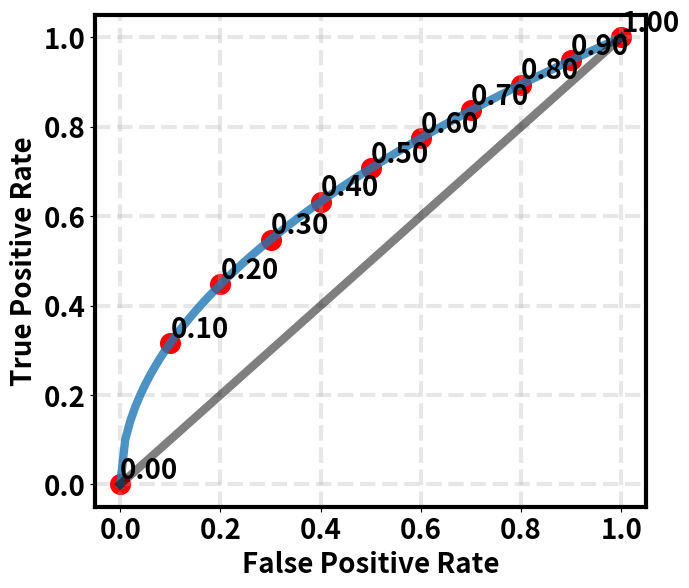

Python code for this plot: (Note: this script raises an exception after producing the figure.)
import numpy as np
import matplotlib.pyplot as plt


class Foo:
    def __init__(self):
        pass

    def plot_roc_curve(self):
        fpr_list = np.linspace(0, 1, 11)
        tpr_list = fpr_list ** 0.5
        fpr = np.linspace(0, 1, 101)
        tpr = fpr ** 0.5
        # fpr = fpr_list
        # tpr = tpr_list
        auc = 0.75
        thresholds = np.linspace(0, 1, 11)

        fontsize = 20
        plt.figure(figsize=(7, 6))
        plt.plot(fpr, tpr, label=f"ROC curve", alpha=0.8, linewidth=6.0)
        plt.scatter(fpr_list, tpr_list, color="red", s=200, label="thresholds")

        for thr, x, y in zip(thresholds, fpr_list, tpr_list):
            plt.text(x, y, f"{thr:.2f}", fontsize=fontsize, ha="left", va="bottom", fontweight="bold")
        
        plt.tick_params(axis="both", which="major", labelsize=fontsize)
        for label in plt.gca().get_xticklabels() + plt.gca().get_yticklabels():
            label.set_fontweight("bold")

        plt.plot([0, 1], [0, 1], "k-", alpha=0.5, linewidth=6.0)
        plt.xlabel("False Positive Rate", fontsize=fontsize, fontweight="bold")
        plt.ylabel("True Positive Rate", fontsize=fontsize, fontweight="bold")
        plt.grid(True, linestyle="--", alpha=0.3, linewidth=3.0)
        for spine in plt.gca().spines.values():
            spine.set_linewidth(3.0)
        plt.tight_layout()
        plt.savefig('difftactile/output/roc_curve.pdf', format="pdf", dpi=300)
        plt.show()


def main():
    foo = Foo()
    foo.plot_roc_curve()


if __name__ == '__main__':
    main()
